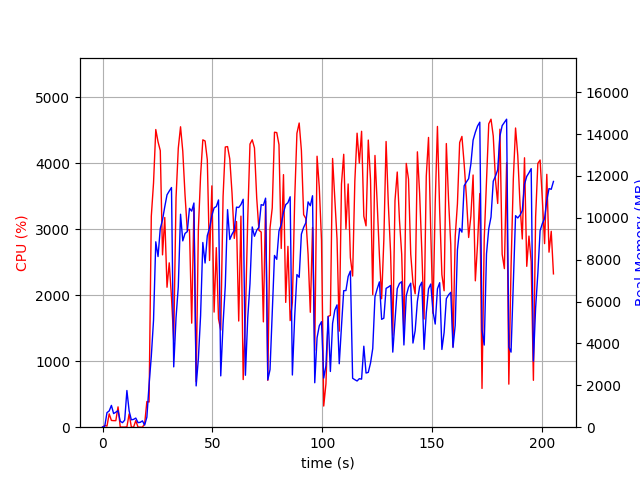

Source data for this figure (header and first rows):
elapsed_time, nproc, cpu, mem_real, mem_virtual
4.6253204345703125e-05, 1, 0.0, 10.86, 3192
1.007, 2, 26.8, 46.58, 154.8
2.015, 5, 16.9, 694.9, 2909
3.023, 4, 202.2, 776.8, 2772
4.032, 6, 102.2, 1042, 3749
5.041, 3, 99.3, 650.7, 2351
6.048, 3, 99.2, 717.5, 2351
7.056, 4, 307.9, 791.4, 3086
8.063, 3, 2.0, 281.8, 1829
9.072, 3, 2.0, 216.9, 1773
10.08, 3, 1.0, 337.6, 1889
11.09, 19, 4.9, 1752, 7743
12.1, 5, 201.2, 773, 2897
13.11, 4, 2.0, 352, 2166
14.12, 3, 1.0, 373.8, 1964
15.13, 3, 99.1, 435.6, 2276
16.14, 3, 2.0, 217.9, 1827
17.15, 3, 0.0, 233.5, 1776
18.16, 3, 0.0, 301.3, 1958
19.17, 1, 51.5, 101.2, 687.5
20.18, 1, 387.7, 476.8, 4323
21.19, 1, 381.6, 2034, 9107
22.19, 1, 3194, 3382, 10939
23.21, 1, 3699, 5105, 11043
24.23, 1, 4509, 8854, 19828
25.26, 1, 4323, 8150, 20346
26.29, 1, 4190, 9494, 20346
27.3, 1, 2611, 9900, 20410
28.33, 1, 3177, 10530, 20490
29.35, 1, 2120, 11097, 20490
30.36, 1, 2490, 11277, 20490
31.39, 1, 1966, 11446, 20490
32.4, 1, 1309, 2881, 20586
33.46, 1, 3479, 5234, 20586
34.48, 1, 4227, 6711, 20648
35.51, 1, 4551, 10170, 21000
36.52, 1, 4181, 8898, 21000
37.54, 1, 3521, 9252, 21000
38.57, 1, 2988, 9339, 21000
39.58, 1, 2991, 10451, 21000
40.59, 1, 1576, 10319, 21000
41.6, 1, 3319, 10706, 21000
42.61, 1, 691.4, 1972, 21000
43.62, 1, 2993, 3266, 21000
44.63, 1, 3806, 5317, 21000
45.65, 1, 4353, 8821, 21098
46.68, 1, 4336, 7841, 21271
47.69, 1, 4051, 9150, 21271
48.72, 1, 2525, 9510, 21271
49.77, 1, 3656, 10101, 21271
50.78, 1, 1744, 10474, 21271
51.79, 1, 2720, 10540, 21271
52.8, 1, 1640, 10853, 21271
53.81, 1, 1472, 2451, 21271
54.87, 1, 3492, 4945, 21271
55.88, 1, 4244, 6744, 21305
56.91, 1, 4251, 10389, 21503
57.92, 1, 4064, 8965, 21503
58.94, 1, 3544, 9216, 21503
59.97, 1, 2860, 9405, 21503
... 143 more rows
